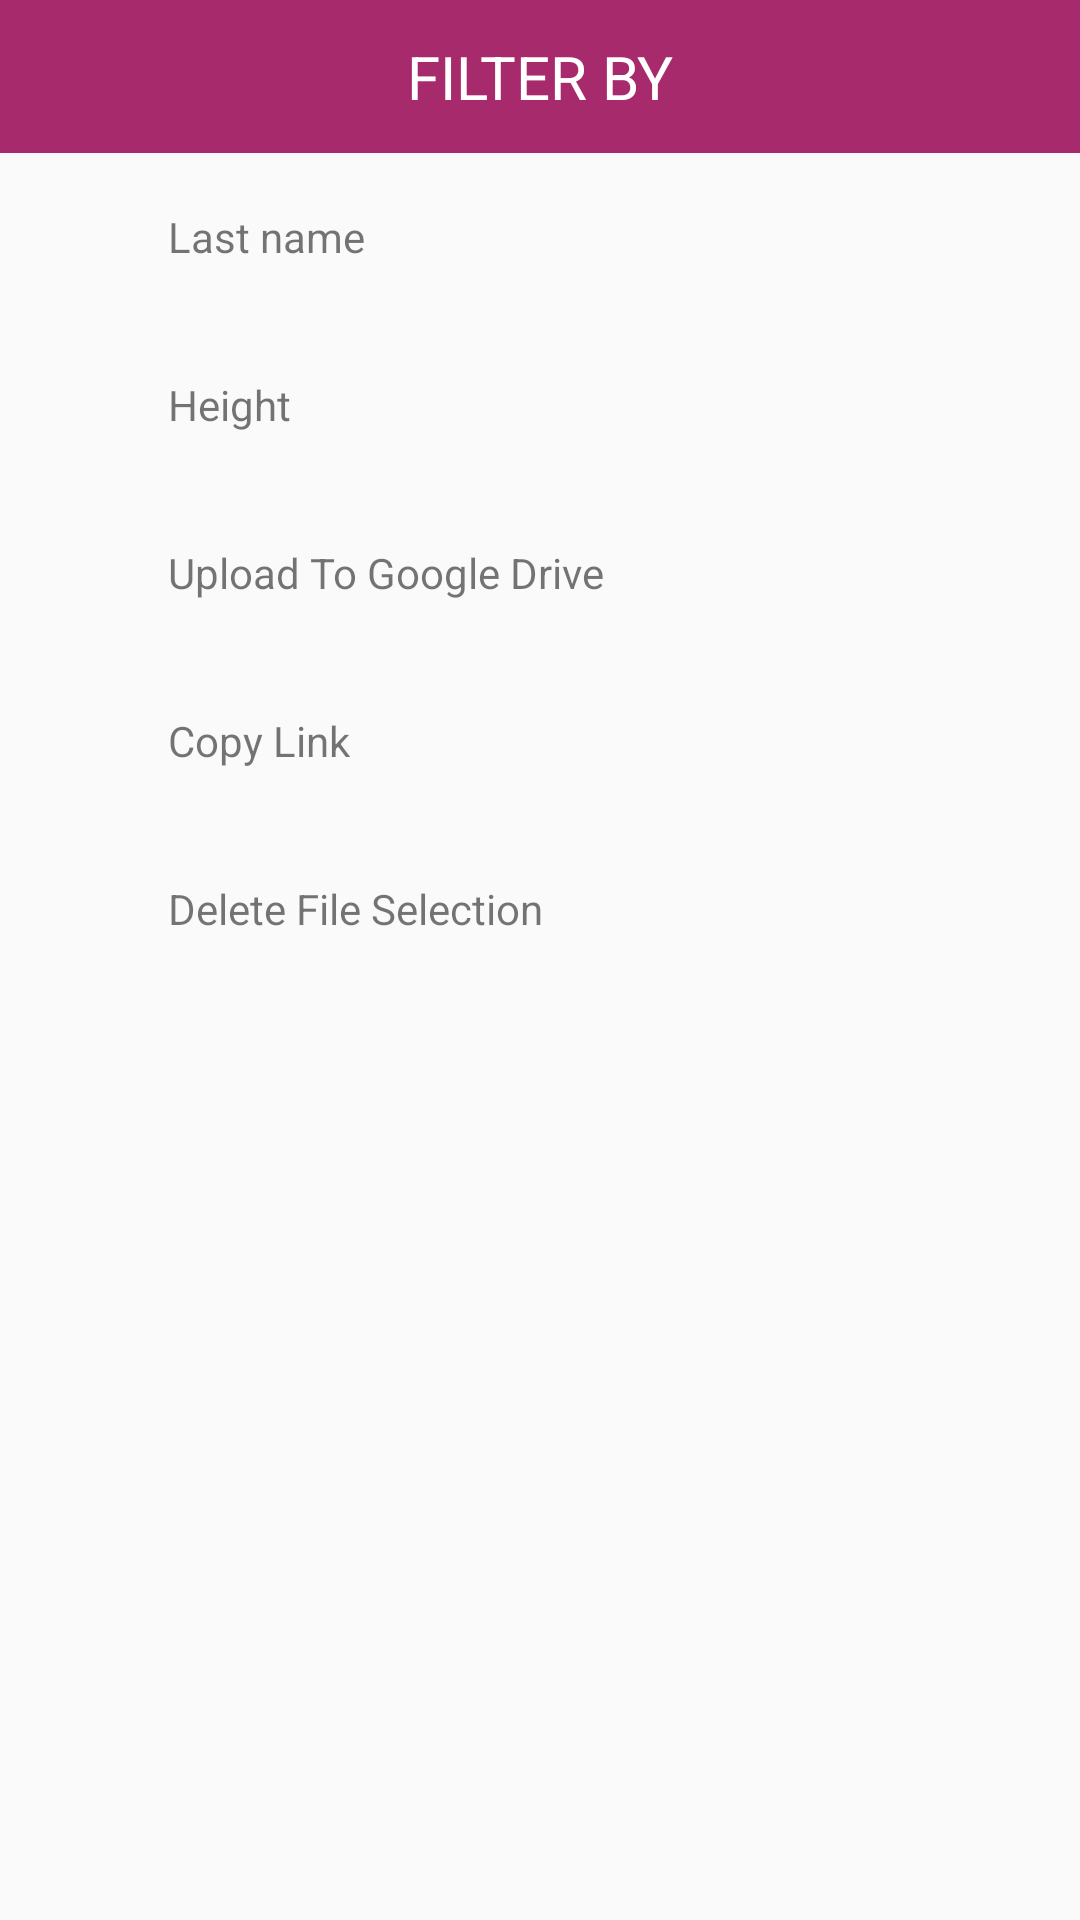

Layout XML and referenced resources for this Android screen:
<!-- AndroidManifest.xml: application theme Theme.BanjaraVivah -->
<!-- res/layout/bottom_sheet_dialog_layout.xml -->
<?xml version="1.0" encoding="utf-8"?>
<LinearLayout xmlns:android="http://schemas.android.com/apk/res/android"
    android:layout_width="match_parent"
    android:layout_height="match_parent"
    android:orientation="vertical">

    <TextView
        android:id="@+id/txtTargetMsgHeader"
        android:layout_width="match_parent"
        android:layout_height="wrap_content"
        android:background="@color/primary6"
        android:gravity="center"
        android:padding="12sp"
        android:text="FILTER By"
        android:textAllCaps="true"
        android:textColor="@android:color/white"
        android:textSize="20sp" />

    <LinearLayout
        android:id="@+id/download"
        android:layout_width="match_parent"
        android:layout_height="wrap_content"
        android:background="?android:attr/selectableItemBackground"
        android:orientation="horizontal"
        android:padding="8dp">

        <ImageView
            android:layout_width="24dp"
            android:layout_height="24dp"
            android:layout_margin="8dp"
             />

        <TextView
            android:layout_width="wrap_content"
            android:layout_height="wrap_content"
            android:layout_gravity="center_vertical"
            android:padding="8dp"
            android:text="Last name" />
    </LinearLayout>

    <LinearLayout
        android:id="@+id/shareLinearLayout"
        android:layout_width="match_parent"
        android:layout_height="wrap_content"
        android:background="?android:attr/selectableItemBackground"
        android:orientation="horizontal"
        android:padding="8dp">

        <ImageView
            android:layout_width="24dp"
            android:layout_height="24dp"
            android:layout_margin="8dp"
           />

        <TextView
            android:layout_width="wrap_content"
            android:layout_height="wrap_content"
            android:layout_gravity="center_vertical"
            android:padding="8dp"
            android:text="Height" />

    </LinearLayout>

    <LinearLayout
        android:id="@+id/uploadLinearLaySout"
        android:layout_width="match_parent"
        android:layout_height="wrap_content"
        android:background="?android:attr/selectableItemBackground"
        android:orientation="horizontal"
        android:padding="8dp">

        <ImageView
            android:layout_width="24dp"
            android:layout_height="24dp"
            android:layout_margin="8dp" />

        <TextView
            android:layout_width="wrap_content"
            android:layout_height="wrap_content"
            android:layout_gravity="center_vertical"
            android:padding="8dp"
            android:text="Upload To Google Drive" />

    </LinearLayout>

    <LinearLayout
        android:id="@+id/copyLinearLayout"
        android:layout_width="match_parent"
        android:layout_height="wrap_content"
        android:background="?android:attr/selectableItemBackground"
        android:orientation="horizontal"
        android:padding="8dp">

        <ImageView
            android:layout_width="24dp"
            android:layout_height="24dp"
            android:layout_margin="8dp" />

        <TextView
            android:layout_width="wrap_content"
            android:layout_height="wrap_content"
            android:layout_gravity="center_vertical"
            android:padding="8dp"
            android:text="Copy Link" />
    </LinearLayout>

    <LinearLayout
        android:id="@+id/delete"
        android:layout_width="match_parent"
        android:layout_height="wrap_content"
        android:background="?android:attr/selectableItemBackground"
        android:orientation="horizontal"
        android:padding="8dp">

        <ImageView
            android:layout_width="24dp"
            android:layout_height="24dp"
            android:layout_margin="8dp" />

        <TextView
            android:layout_width="wrap_content"
            android:layout_height="wrap_content"
            android:layout_gravity="center_vertical"
            android:padding="8dp"
            android:text="Delete File Selection" />
    </LinearLayout>
</LinearLayout>
<!-- resources referenced by this layout -->
<resources>
  <color name="primary6">#a62a6c</color>
  <style name="Theme.BanjaraVivah" parent="Theme.MaterialComponents.DayNight.NoActionBar.Bridge">
          
          <item name="colorPrimary">@color/primary5</item>
          <item name="colorPrimaryVariant">@color/primary6</item>
          <item name="colorOnPrimary">@color/white</item>
          
          <item name="colorSecondary">@color/teal_200</item>
          <item name="colorSecondaryVariant">@color/teal_700</item>
          <item name="colorOnSecondary">@color/black</item>
          
          <item name="android:statusBarColor">?attr/colorPrimaryVariant</item>
          
      </style>
  <color name="primary5">#e83d95</color>
  <color name="white">#FFFFFFFF</color>
  <color name="teal_200">#FF03DAC5</color>
  <color name="teal_700">#FF018786</color>
  <color name="black">#FF000000</color>
</resources>
